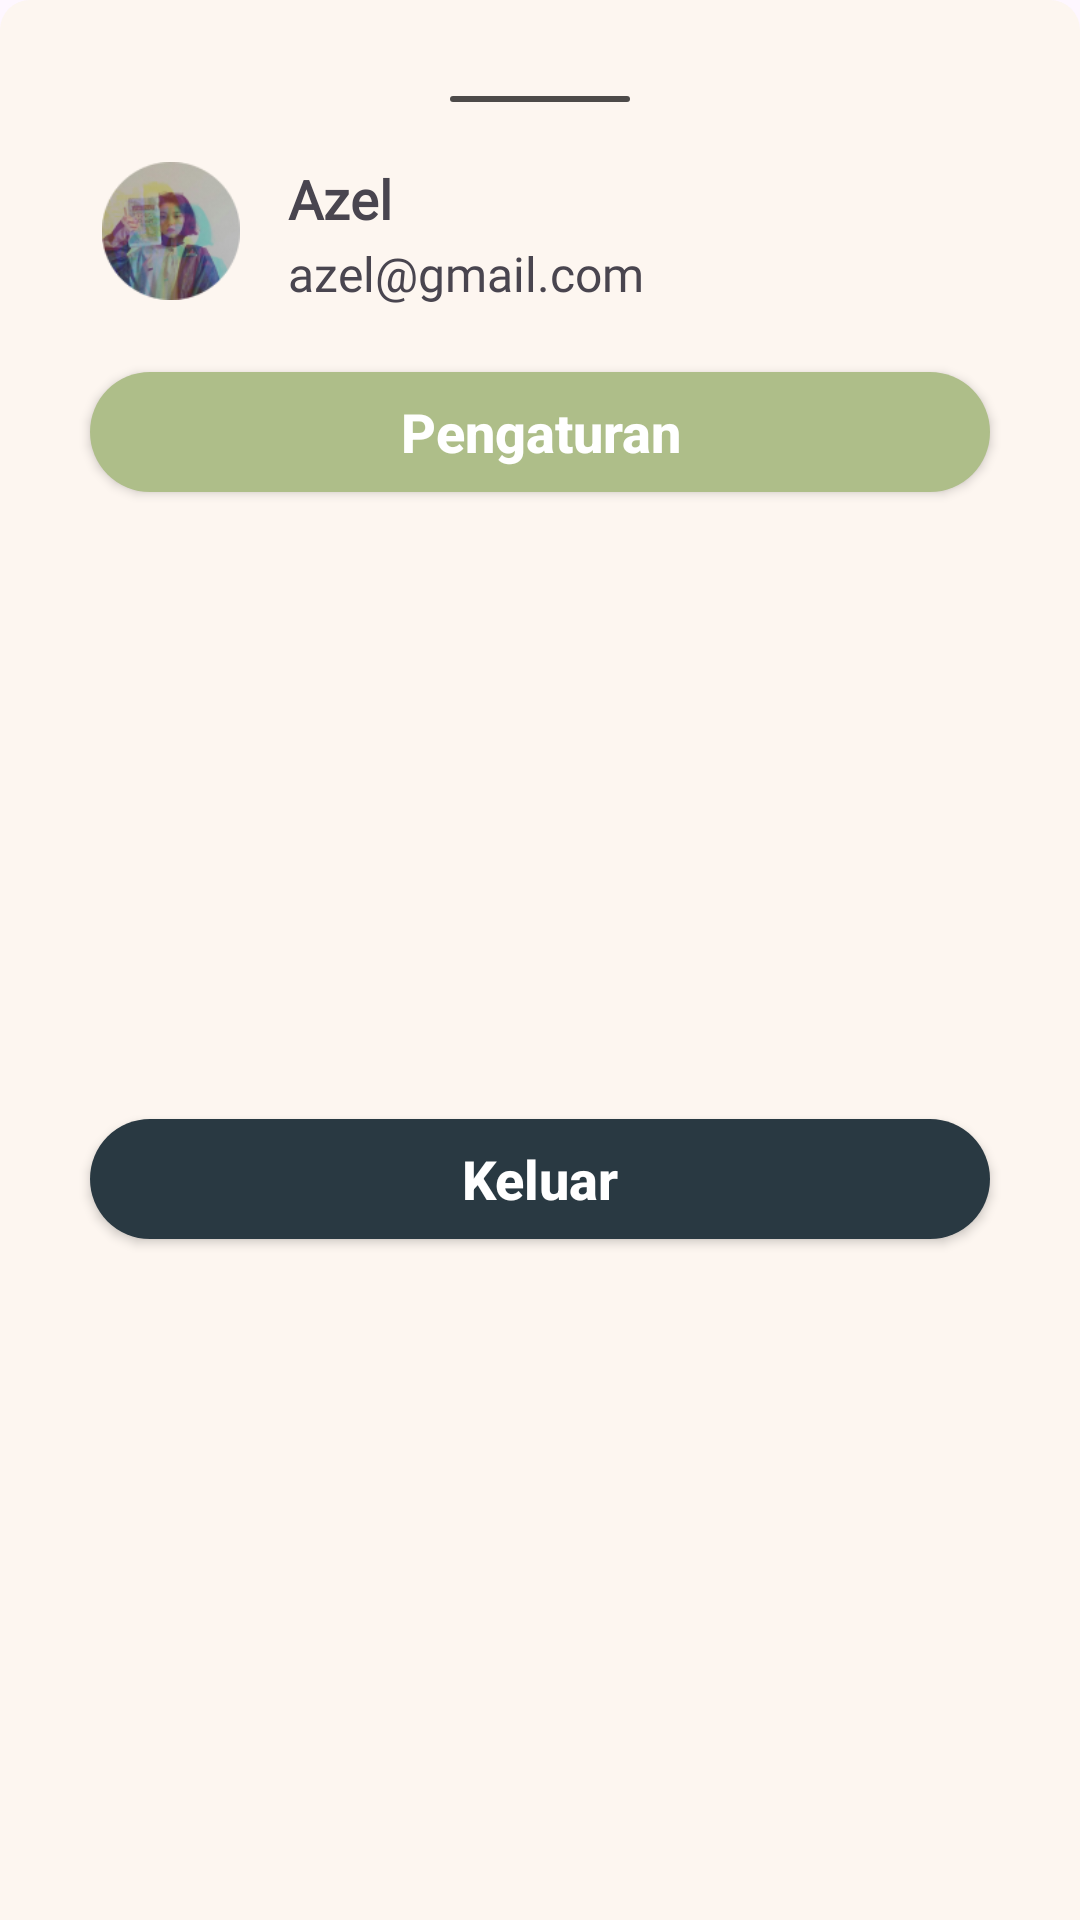

Write the Android layout XML for this screen, with the resource values it uses.
<!-- AndroidManifest.xml: application theme Theme.KulitKu -->
<!-- res/layout/dialg_profile.xml -->
<?xml version="1.0" encoding="utf-8"?>
<androidx.constraintlayout.widget.ConstraintLayout xmlns:android="http://schemas.android.com/apk/res/android"
    xmlns:app="http://schemas.android.com/apk/res-auto"
    xmlns:tools="http://schemas.android.com/tools"
    android:layout_width="match_parent"
    android:layout_height="wrap_content"
    android:background="@drawable/dialog_bg">

    <ImageView
        android:id="@+id/ivProfile"
        android:layout_width="46dp"
        android:layout_height="46dp"
        android:layout_marginStart="24dp"
        android:layout_marginTop="20dp"
        app:layout_constraintStart_toStartOf="parent"
        app:layout_constraintTop_toBottomOf="@+id/imageView14"
        app:srcCompat="@drawable/profpic" />

    <TextView
        android:id="@+id/tvName"
        android:layout_width="wrap_content"
        android:layout_height="wrap_content"
        android:textSize="18sp"
        android:fontFamily="@font/inter_bold"
        android:textStyle="bold"
        android:layout_marginStart="16dp"
        android:text="@string/name_exp"
        app:layout_constraintStart_toEndOf="@+id/ivProfile"
        app:layout_constraintTop_toTopOf="@+id/ivProfile" />

    <TextView
        android:id="@+id/tvEmail"
        android:layout_width="0dp"
        android:textSize="16sp"
        android:fontFamily="@font/inter_medium"
        android:layout_height="wrap_content"
        android:layout_marginTop="4dp"
        android:layout_marginEnd="24dp"
        android:text="@string/email_exp"
        app:layout_constraintBottom_toBottomOf="@+id/ivProfile"
        app:layout_constraintEnd_toEndOf="parent"
        app:layout_constraintStart_toStartOf="@+id/tvName"
        app:layout_constraintTop_toBottomOf="@+id/tvName" />

    <androidx.appcompat.widget.AppCompatButton
        android:id="@+id/btnSetting"
        android:layout_width="0dp"
        android:layout_height="40dp"
        android:layout_marginStart="20dp"
        android:layout_marginTop="24dp"
        android:textSize="18sp"
        android:layout_marginEnd="20dp"
        android:background="@drawable/button_shape_caper"
        android:text="@string/setting"
        android:textAllCaps="false"
        android:textColor="@color/white"
        android:textStyle="bold"
        app:layout_constraintEnd_toEndOf="parent"
        app:layout_constraintStart_toStartOf="parent"
        app:layout_constraintTop_toBottomOf="@+id/ivProfile" />

    <androidx.appcompat.widget.AppCompatButton
        android:id="@+id/btnLogOut"
        android:layout_width="0dp"
        android:layout_height="40dp"
        android:layout_marginStart="20dp"
        android:layout_marginTop="12dp"
        android:layout_marginEnd="20dp"
        android:textSize="18sp"
        android:layout_marginBottom="20dp"
        android:background="@drawable/button_shape_elephant"
        android:text="@string/sign_out"
        android:textAllCaps="false"
        android:textColor="@color/white"
        android:textStyle="bold"
        app:layout_constraintBottom_toBottomOf="parent"
        app:layout_constraintEnd_toEndOf="parent"
        app:layout_constraintHorizontal_bias="0.52"
        app:layout_constraintStart_toStartOf="parent"
        app:layout_constraintTop_toBottomOf="@+id/btnSetting" />

    <ImageView
        android:id="@+id/imageView14"
        android:layout_width="wrap_content"
        android:layout_height="wrap_content"
        android:layout_marginTop="22dp"
        app:layout_constraintEnd_toEndOf="parent"
        app:layout_constraintStart_toStartOf="parent"
        app:layout_constraintTop_toTopOf="parent"
        app:srcCompat="@drawable/ic_separator_profile" />
</androidx.constraintlayout.widget.ConstraintLayout>
<!-- resources referenced by this layout -->
<resources>
  <color name="white">#FFFFFFFF</color>
  <!-- drawable button_shape_caper (drawable) -->
  <?xml version="1.0" encoding="utf-8"?>
  <shape xmlns:android="http://schemas.android.com/apk/res/android"
      android:shape="rectangle">
      <solid android:color="@color/colorGreenCaper"/>
      <corners android:radius="24dp"/>
  </shape>
  <!-- drawable button_shape_elephant (drawable) -->
  <?xml version="1.0" encoding="utf-8"?>
  <shape xmlns:android="http://schemas.android.com/apk/res/android"
      android:shape="rectangle">
      <solid android:color="@color/colorElephant"/>
      <corners android:radius="24dp"/>
  </shape>
  <!-- drawable dialog_bg (drawable) -->
  <?xml version="1.0" encoding="utf-8"?>
  <shape xmlns:android="http://schemas.android.com/apk/res/android">
  
      <solid android:color="@color/colorSeashell" />
  
      <corners
          android:topLeftRadius="10dp"
          android:topRightRadius="10dp" />
      <padding
          android:bottom="10dp"
          android:left="10dp"
          android:right="10dp"
          android:top="10dp" />
  
  </shape>
  <!-- drawable ic_separator_profile (drawable) -->
  <vector xmlns:android="http://schemas.android.com/apk/res/android"
      android:width="60dp"
      android:height="2dp"
      android:viewportWidth="60"
      android:viewportHeight="2">
    <path
        android:pathData="M1,1H59"
        android:strokeAlpha="0.7"
        android:strokeWidth="2"
        android:fillColor="#00000000"
        android:strokeColor="#000000"
        android:strokeLineCap="round"/>
  </vector>
  <!-- drawable profpic: png bitmap (drawable, 18333 bytes) -->
  <string name="email_exp">azel@gmail.com</string>
  <string name="name_exp">Azel</string>
  <string name="setting">Pengaturan</string>
  <string name="sign_out">Keluar</string>
  <style name="Theme.KulitKu" parent="Theme.Material3.Light">
          
          <item name="colorPrimary">#FFFFFF</item>
          <item name="colorPrimaryVariant">#56C2FF</item>
          <item name="colorOnPrimary">@color/white</item>
          
          <item name="colorSecondary">@color/teal_200</item>
          <item name="colorSecondaryVariant">@color/teal_700</item>
          <item name="colorOnSecondary">@color/black</item>
          
          <item name="android:statusBarColor">@color/white</item>
          
          <item name="windowActionBar">false</item>
          <item name="windowNoTitle">true</item>
          <item name="titleTextColor">@color/black</item>
      </style>
  <color name="colorGreenCaper">#AEBE89</color>
  <color name="colorElephant">#293942</color>
  <color name="colorSeashell">#FDF6F0</color>
  <color name="teal_200">#FF03DAC5</color>
  <color name="teal_700">#FF018786</color>
  <color name="black">#FF000000</color>
</resources>
